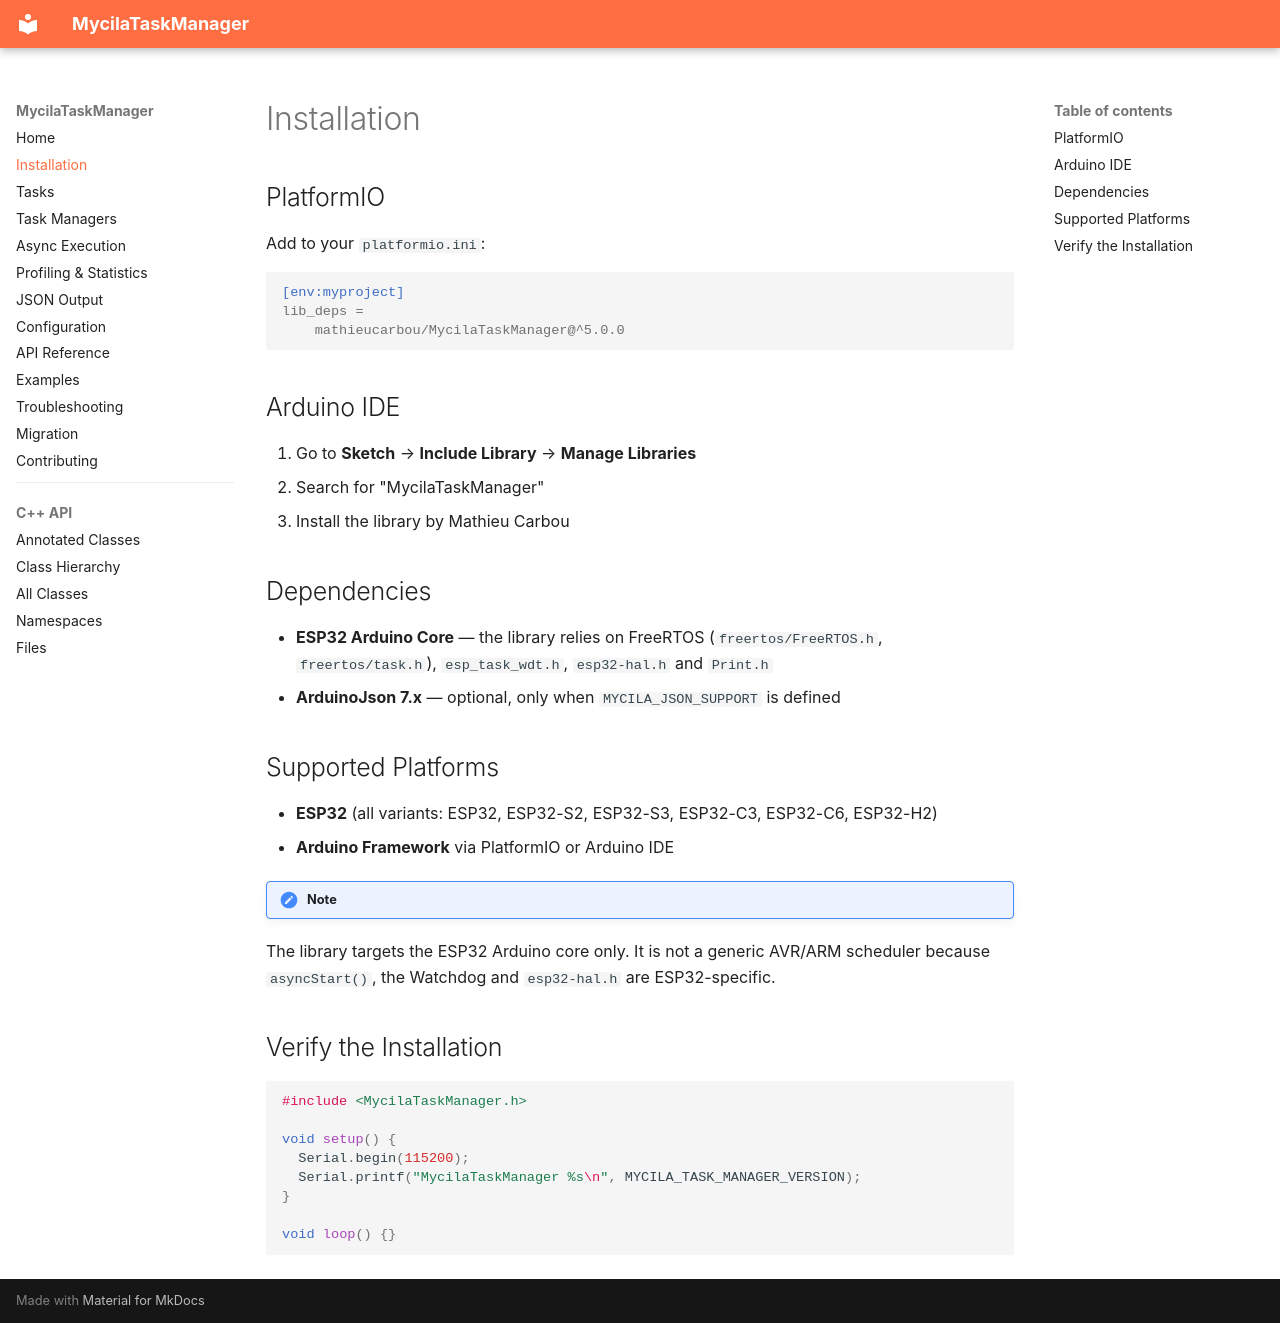

repository: mathieucarbou/MycilaTaskManager · page: installation/index.html · generator: mkdocs

# Installation

## PlatformIO

Add to your `platformio.ini`:

```ini
[env:myproject]
lib_deps =
    mathieucarbou/MycilaTaskManager@^5.0.0
```

## Arduino IDE

1. Go to **Sketch** → **Include Library** → **Manage Libraries**
2. Search for "MycilaTaskManager"
3. Install the library by Mathieu Carbou

## Dependencies

- **ESP32 Arduino Core** — the library relies on FreeRTOS (`freertos/FreeRTOS.h`, `freertos/task.h`), `esp_task_wdt.h`, `esp32-hal.h` and `Print.h`
- **ArduinoJson 7.x** — optional, only when `MYCILA_JSON_SUPPORT` is defined

## Supported Platforms

- **ESP32** (all variants: ESP32, ESP32-S2, ESP32-S3, ESP32-C3, ESP32-C6, ESP32-H2)
- **Arduino Framework** via PlatformIO or Arduino IDE

!!! note
The library targets the ESP32 Arduino core only. It is not a generic AVR/ARM scheduler because `asyncStart()`, the Watchdog and `esp32-hal.h` are ESP32-specific.

## Verify the Installation

```cpp
#include <MycilaTaskManager.h>

void setup() {
  Serial.begin(115200);
  Serial.printf("MycilaTaskManager %s\n", MYCILA_TASK_MANAGER_VERSION);
}

void loop() {}
```
